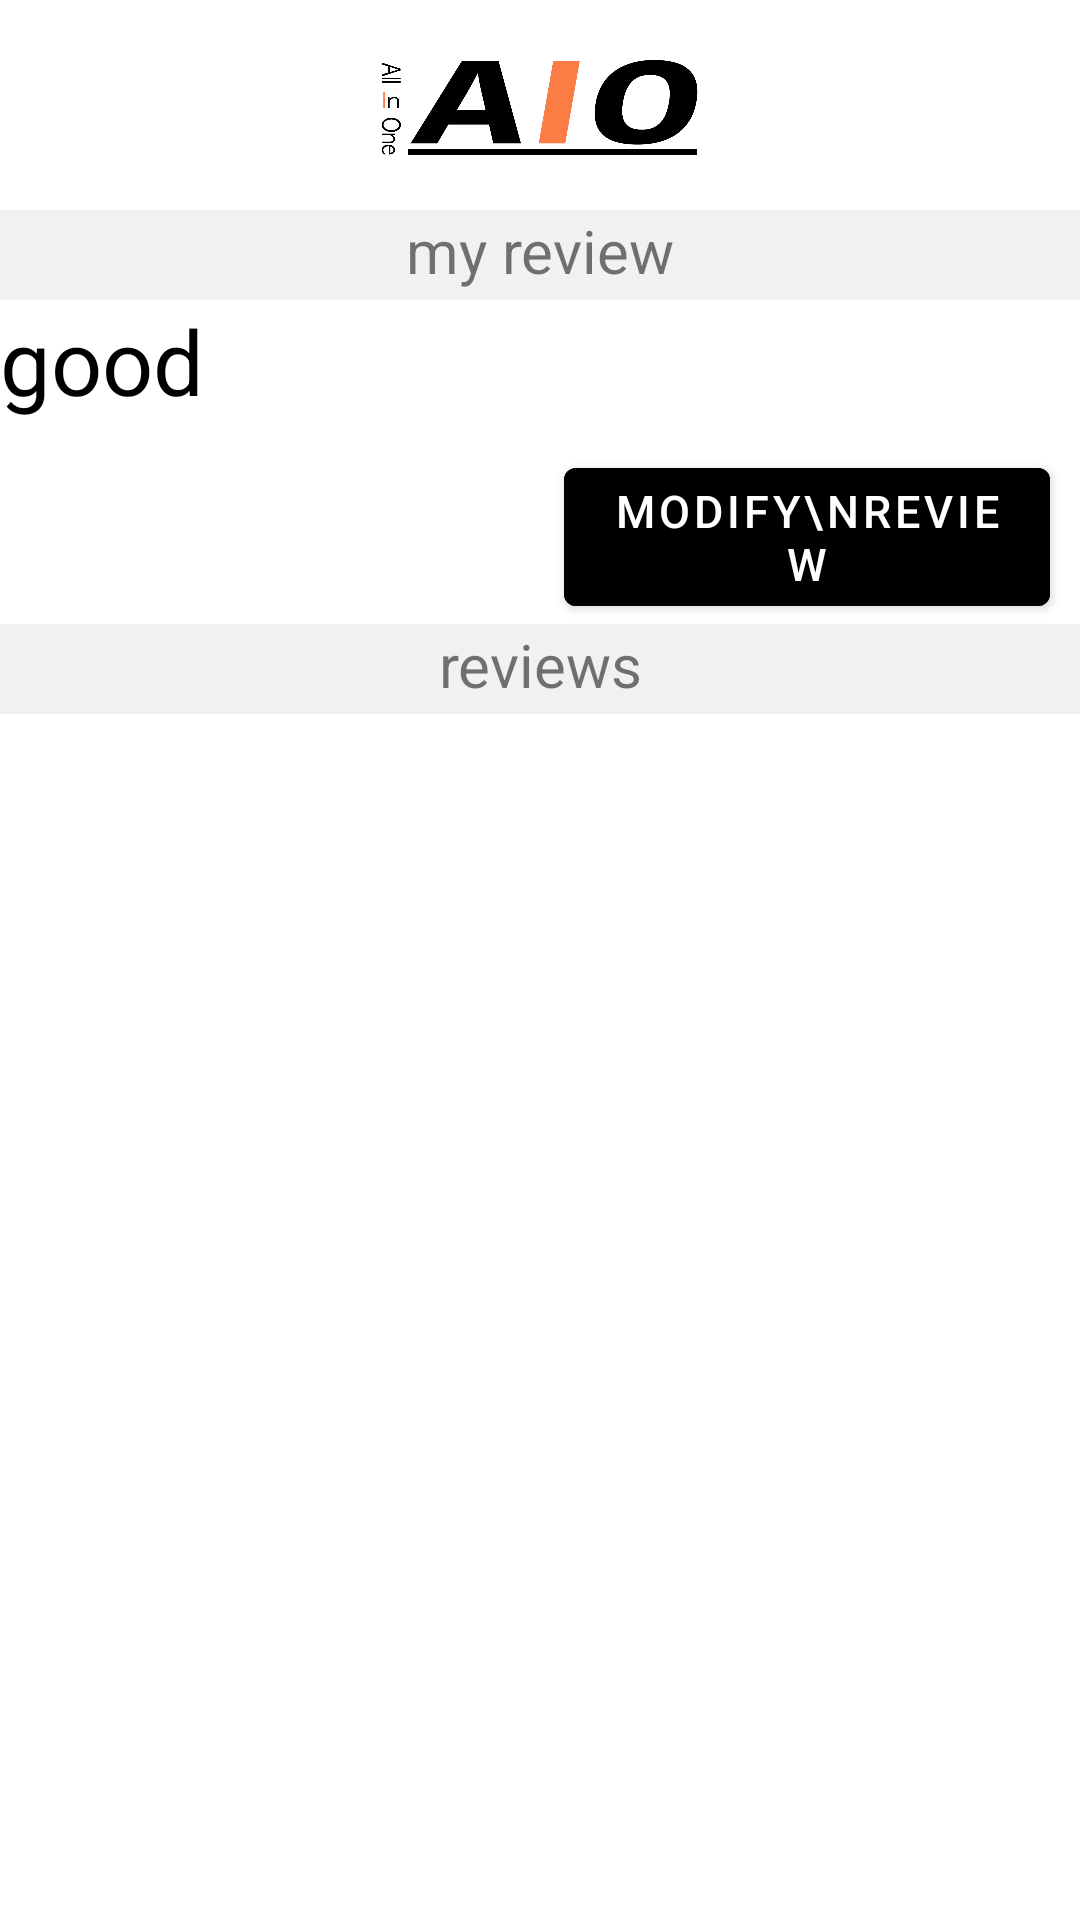

This screen was rendered from an Android layout file. Write that file and the resources it references.
<!-- AndroidManifest.xml: application theme Theme.AIO -->
<!-- res/layout/activity_review.xml -->
<?xml version="1.0" encoding="utf-8"?>
<LinearLayout xmlns:android="http://schemas.android.com/apk/res/android"
    android:layout_width="match_parent"
    android:layout_height="match_parent"
    xmlns:tools="http://schemas.android.com/tools"
    xmlns:app="http://schemas.android.com/apk/res-auto"
    android:orientation="vertical">

    <ImageView
        android:id="@+id/home_logo"
        android:layout_width="match_parent"
        android:layout_height="70dp"
        android:src="@drawable/aio_logo_img_r"
        android:background="@color/white"
        app:layout_constraintBottom_toBottomOf="parent"
        app:layout_constraintEnd_toEndOf="parent"
        app:layout_constraintStart_toStartOf="parent"
        app:layout_constraintTop_toTopOf="parent"
        tools:ignore="MissingConstraints" />

    <LinearLayout
        android:layout_width="match_parent"
        android:layout_height="match_parent"
        android:orientation="vertical">
        <TextView
            android:id="@+id/my_review_title"
            android:layout_width="match_parent"
            android:layout_height="30dp"
            android:background="#ECECEC"
            android:backgroundTint="#F1F1F1"
            android:text="my review"
            android:textSize="20sp"
            android:textAlignment="center"/>
        <TextView
            android:id="@+id/my_review"
            android:layout_width="match_parent"
            android:layout_height="50dp"
            android:text="good"
            android:textColor="@color/black"
            android:textSize="30sp" />
        <LinearLayout
            android:layout_width="match_parent"
            android:layout_height="wrap_content"
            android:orientation="horizontal">
            <Button
                android:id="@+id/review_bool"
                android:layout_width="wrap_content"
                android:layout_height="wrap_content"
                android:background="@drawable/ic_baseline_thumb_up_24"
                app:backgroundTint="#FF7E47"
                android:layout_marginRight="100dp"/>
            <Button
                android:id="@+id/set_review"
                android:layout_width="wrap_content"
                android:layout_height="wrap_content"
                android:layout_gravity="left"
                android:text="modify\nreview"
                android:textSize="15sp"
                android:textColor="@color/white"
                android:backgroundTint="@color/black"
                android:layout_marginRight="10dp"/>

        </LinearLayout>

        <TextView
            android:layout_width="match_parent"
            android:layout_height="30dp"
            android:background="#ECECEC"
            android:backgroundTint="#F1F1F1"
            android:text="reviews"
            android:textSize="20sp"
            android:textAlignment="center"/>

        <ListView
            android:id="@+id/review_list"
            android:layout_width="match_parent"
            android:layout_height="match_parent"
            android:layout_marginBottom="65dp"
            app:layout_constraintEnd_toEndOf="parent"
            app:layout_constraintHorizontal_bias="0.5"
            app:layout_constraintStart_toStartOf="parent" />
    </LinearLayout>



</LinearLayout>
<!-- resources referenced by this layout -->
<resources>
  <color name="black">#FF000000</color>
  <color name="white">#FFFFFFFF</color>
  <!-- drawable aio_logo_img_r: png bitmap (drawable, 47919 bytes) -->
  <style name="Theme.AIO" parent="Theme.MaterialComponents.Light.NoActionBar">
      
          
          <item name="colorPrimary">@color/white</item>
          <item name="colorPrimaryVariant">#333333</item>
          <item name="colorOnPrimary">@color/white</item>
          
          
          <item name="colorSecondary">#FF7E47</item>
          <item name="colorSecondaryVariant">@color/teal_700</item>
          <item name="colorOnSecondary">@color/black</item>
          
          <item name="android:statusBarColor" tools:targetApi="l">?attr/colorPrimaryVariant</item>
          
      </style>
  <color name="teal_700">#FF018786</color>
</resources>
